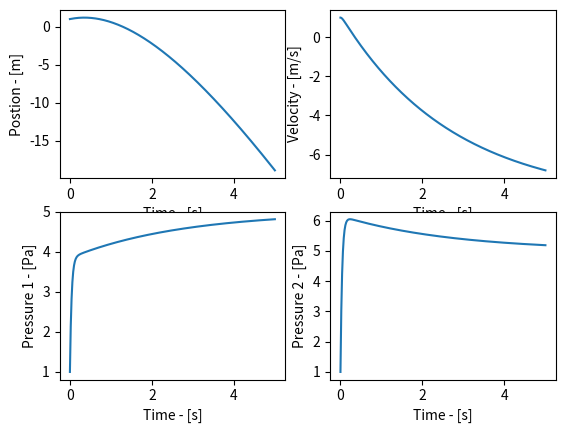

This figure's Python source:
import numpy as np
import scipy.integrate as integrate
import matplotlib.pyplot as plt

def deriv(X,t):
    x = X[0]
    xd = X[1]
    p1 = X[2]
    p2 = X[3]

    xdd = (p1-p2)*(A/m)
    p1d = (b/(V*rho))*(y*Kv*(ps-p1) - rho*A*xd)
    p2d = -(b/(V*rho))*(y*Kv*(p2-pa) - rho*A*xd)

    Xd = np.array([xd,xdd,p1d,p2d])
    return Xd

def graph(sol,t):
    plt.subplot(2,2,1)
    plt.plot(t,sol[:,0])
    plt.xlabel('Time - [s]')
    plt.ylabel('Postion - [m]')

    plt.subplot(2,2,2)
    plt.plot(t,sol[:,1])
    plt.xlabel('Time - [s]')
    plt.ylabel('Velocity - [m/s]')

    plt.subplot(2,2,3)
    plt.plot(t,sol[:,2])
    plt.xlabel('Time - [s]')
    plt.ylabel('Pressure 1 - [Pa]')

    plt.subplot(2,2,4)
    plt.plot(t,sol[:,3])
    plt.xlabel('Time - [s]')
    plt.ylabel('Pressure 2 - [Pa]')
    
    plt.show()

b = 1
V = 1
rho = 1
Kv =5
pa = 6
ps = 4
A = 3
y = 5
m = 2

X = np.array([1,1,1,1]) # (position, velocity, pressure 1, pressure 2)
t = np.linspace(0,5,500)
sol = integrate.odeint(deriv,X,t)
graph(sol,t)